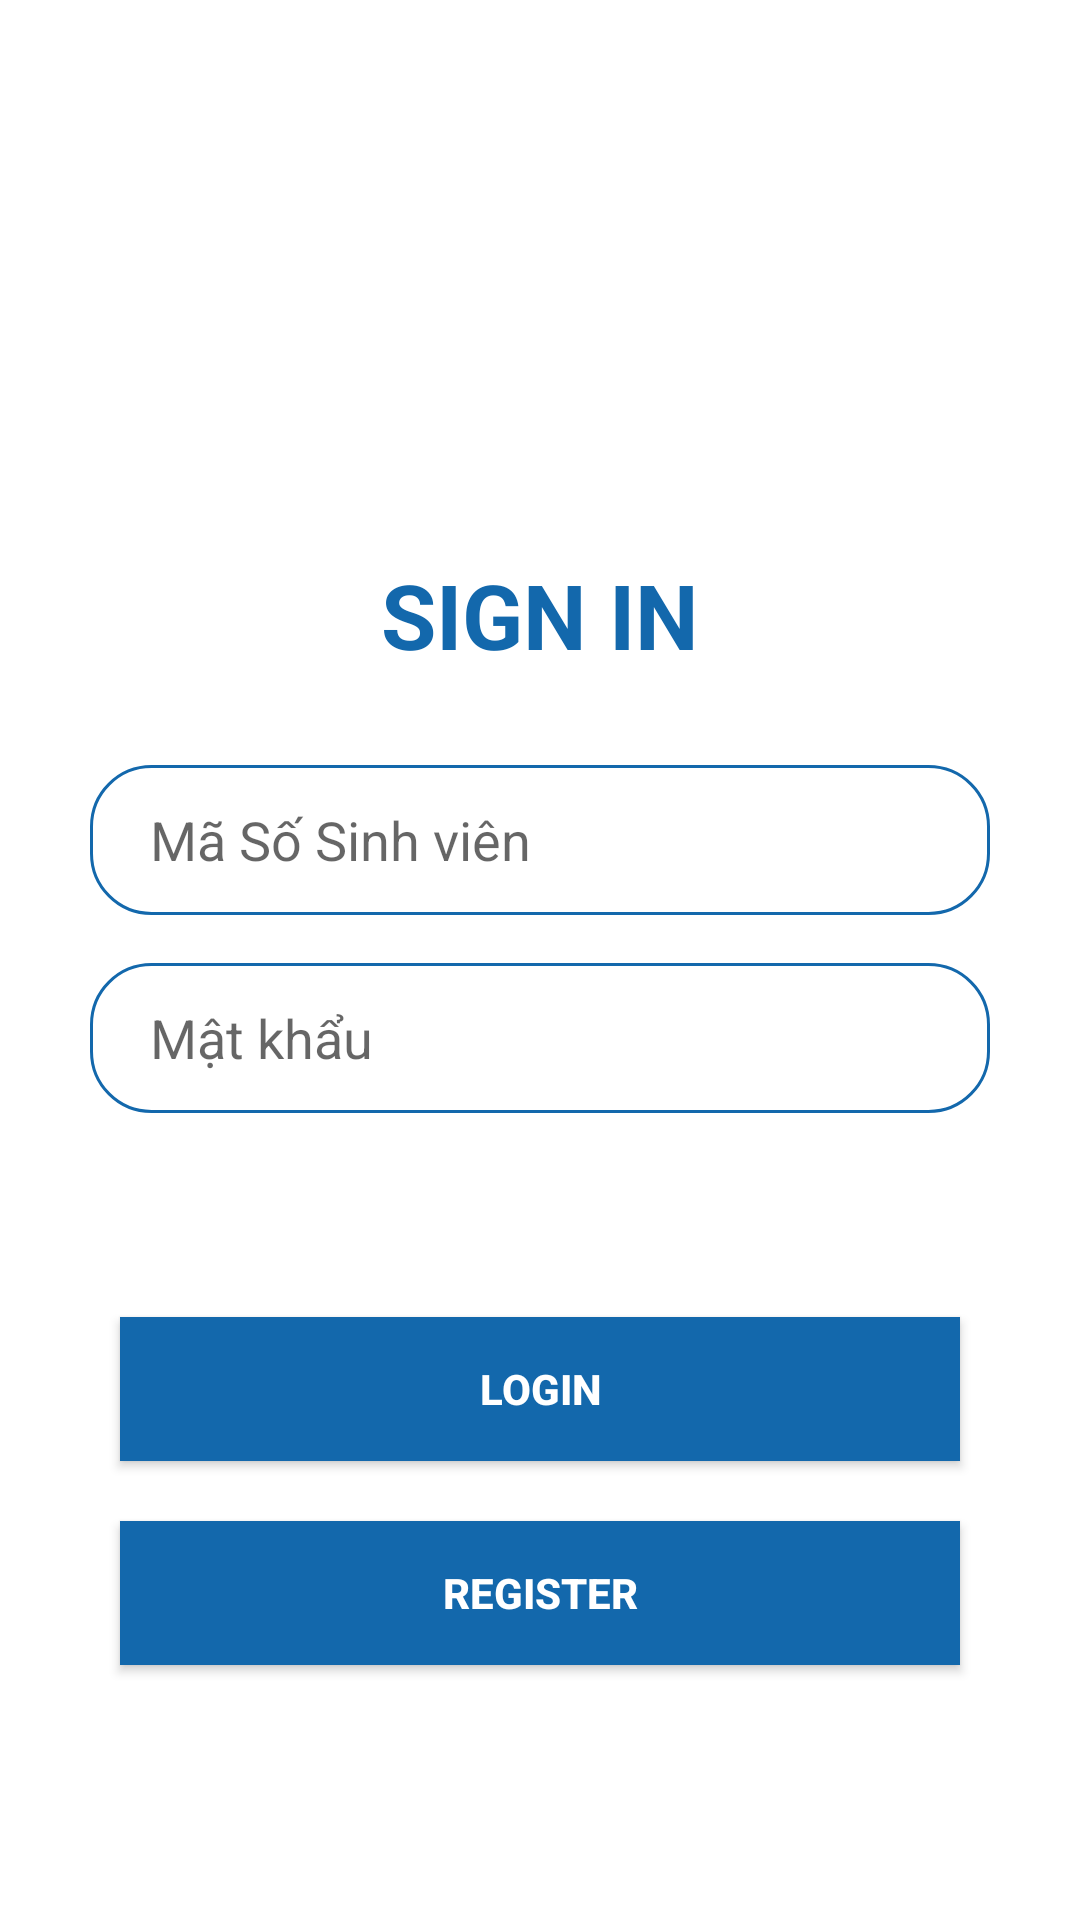

Reconstruct the res/layout file that produces this screen, plus the resources it refers to.
<!-- AndroidManifest.xml: application theme Theme.UETStudents -->
<!-- res/layout/fragment_login.xml -->
<?xml version="1.0" encoding="utf-8"?>
<FrameLayout xmlns:android="http://schemas.android.com/apk/res/android"
    xmlns:tools="http://schemas.android.com/tools"
    android:layout_width="match_parent"
    android:layout_height="match_parent"
    tools:context=".ui.login.Login.LoginFragment">

    
    <LinearLayout
        android:layout_width="match_parent"
        android:layout_height="match_parent"
        android:gravity="center"
        android:background="@color/white"
        android:orientation="vertical">
        <ImageView
            android:layout_width="match_parent"
            android:layout_height="80dp"
            android:src="@drawable/unnamed" />

        <TextView
            android:layout_width="match_parent"
            android:layout_height="wrap_content"
            android:layout_marginTop="20dp"
            android:text="SIGN IN"
            android:textAlignment="center"
            android:textColor="#1368AC"
            android:textSize="30sp"
            android:textStyle="bold" />

        <EditText
            android:id="@+id/login_fragment_edt_username"
            android:layout_width="match_parent"
            android:layout_height="50dp"
            android:layout_marginLeft="30dp"
            android:layout_marginTop="30dp"
            android:layout_marginRight="30dp"
            android:background="@drawable/vienxanh"
            android:paddingRight="20dp"
            android:paddingLeft="20dp"
            android:drawableRight="@drawable/ic_baseline_person_pin_24"
            android:hint="Mã Số Sinh viên"
            android:inputType="textPersonName" />

        <EditText
            android:id="@+id/login_fragment_edt_password"
            android:layout_width="match_parent"
            android:layout_height="50dp"
            android:layout_marginLeft="30dp"
            android:layout_marginTop="16dp"
            android:layout_marginRight="30dp"
            android:paddingLeft="20dp"
            android:paddingRight="20dp"
            android:background="@drawable/vienxanh"
            android:ems="10"
            android:hint="Mật khẩu"
            android:inputType="textPassword" />

        <Button
            android:id="@+id/login_fragment_btn_login"
            android:layout_width="match_parent"
            android:layout_height="wrap_content"
            android:layout_marginLeft="40dp"
            android:layout_marginTop="68dp"
            android:layout_marginRight="40dp"
            android:background="#1368AC"
            android:text="Login"
            android:textColor="@color/white"
            android:textStyle="bold"
            />

        <Button
            android:id="@+id/login_fragment_btn_register"
            android:layout_width="match_parent"
            android:layout_height="wrap_content"
            android:layout_marginLeft="40dp"
            android:layout_marginTop="20dp"
            android:layout_marginRight="40dp"
            android:background="#1368AC"
            android:text="Register"
            android:textColor="@color/white"
            android:textStyle="bold"
            />

    </LinearLayout>

</FrameLayout>
<!-- resources referenced by this layout -->
<resources>
  <!-- drawable vienxanh (drawable) -->
  <?xml version="1.0" encoding="utf-8"?>
  <shape xmlns:android="http://schemas.android.com/apk/res/android">
      <solid android:color="@color/white"/>
      <stroke android:color="#1368AC" android:width="1dp"/>
      <corners android:radius="20dp"/>
  </shape>
  <style name="Theme.UETStudents" parent="Theme.AppCompat.Light.NoActionBar">
          
          <item name="colorPrimary">@color/purple_500</item>
          <item name="colorPrimaryVariant">@color/purple_700</item>
          <item name="colorOnPrimary">@color/white</item>
          
          <item name="colorSecondary">@color/teal_200</item>
          <item name="colorSecondaryVariant">@color/teal_700</item>
          <item name="colorOnSecondary">@color/black</item>
          
          <item name="android:statusBarColor" tools:targetApi="l">?attr/colorPrimaryVariant</item>
          
      </style>
  <!-- not gathered from this repository: default colours our renderer supplied (Android Studio template values) -->
  <color name="purple_500">#FF6200EE</color>
  <color name="purple_700">#FF3700B3</color>
  <color name="teal_200">#FF03DAC5</color>
  <color name="teal_700">#FF018786</color>
  <color name="black">#FF000000</color>
  <color name="white">#FFFFFFFF</color>
</resources>
